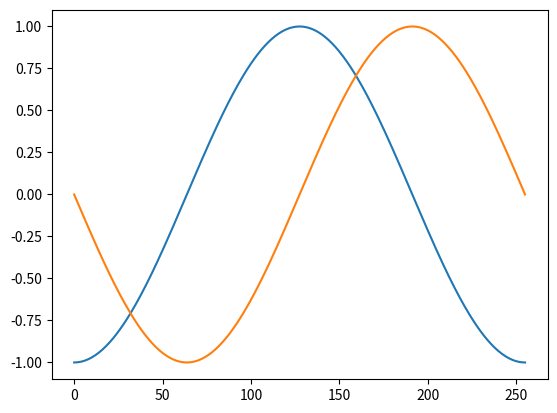
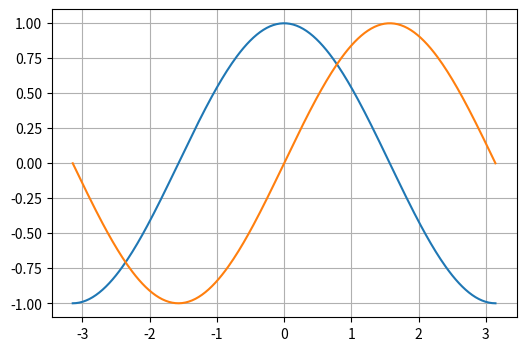
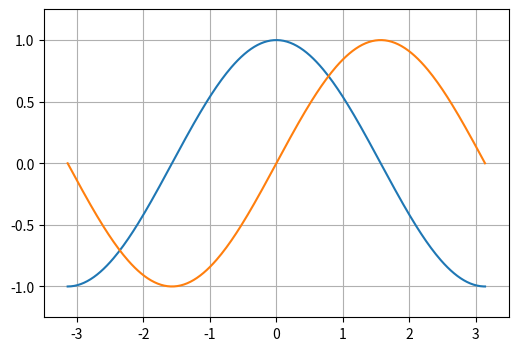
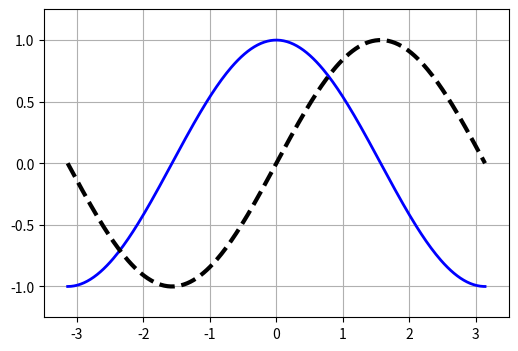
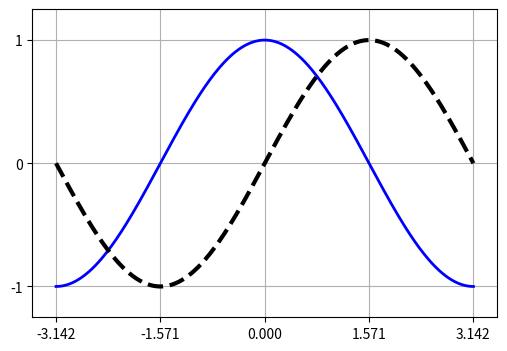
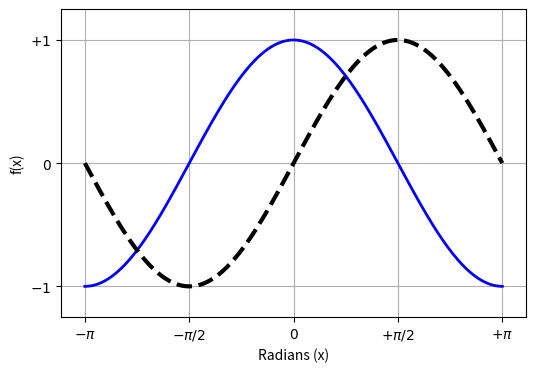
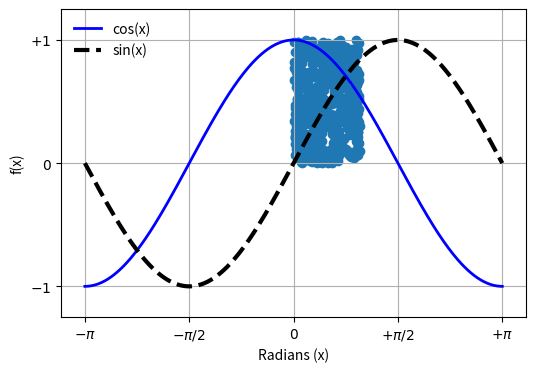
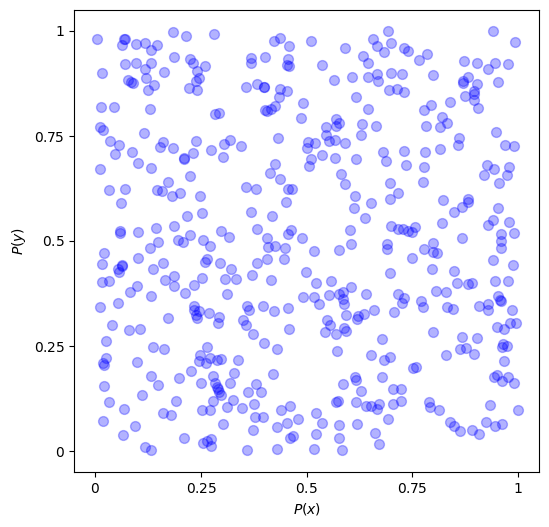
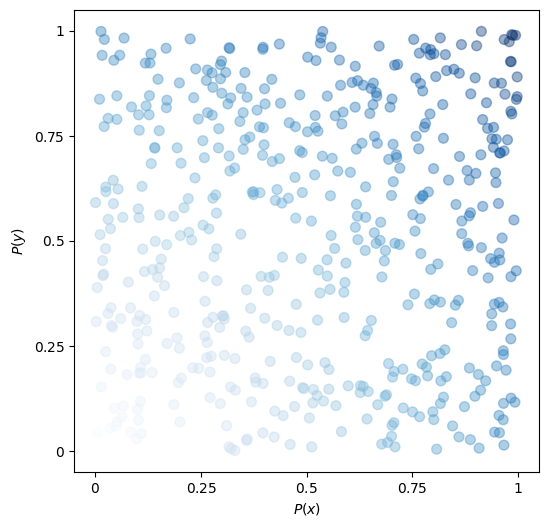
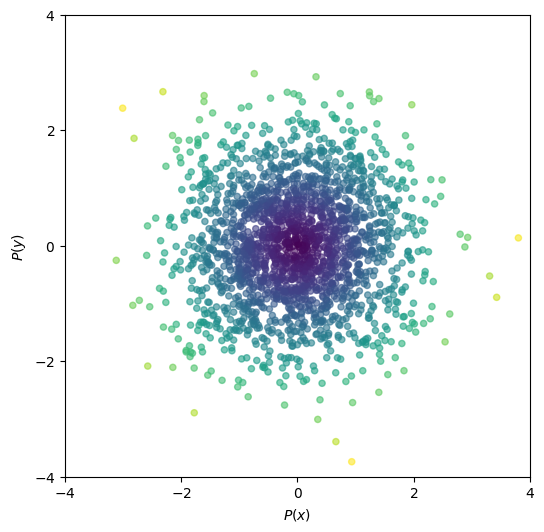
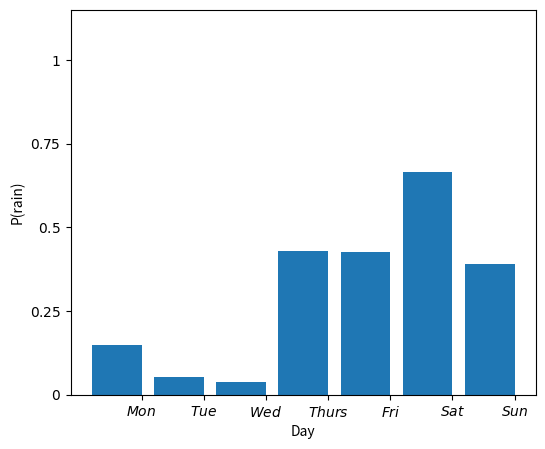
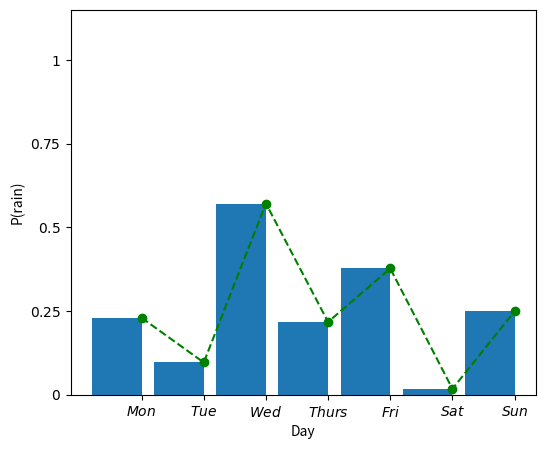
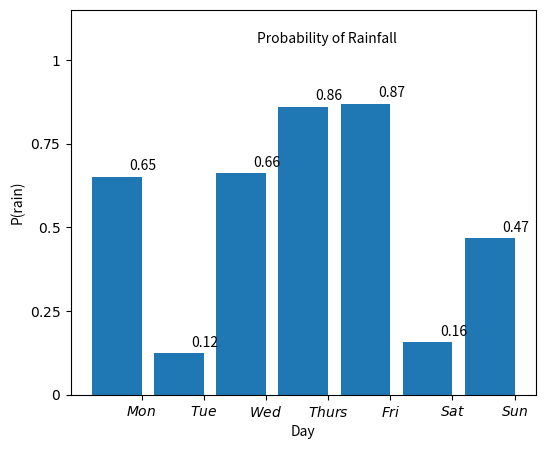
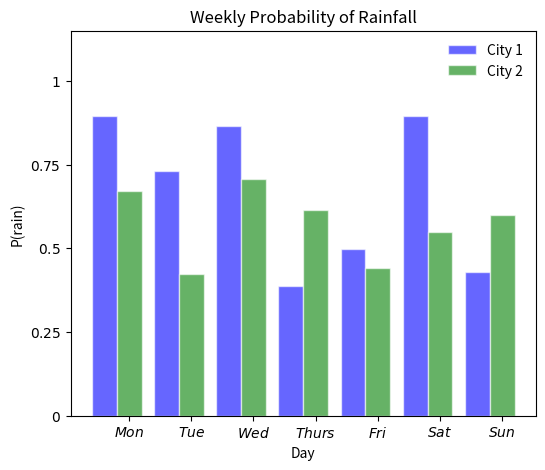

Here is the Python script that generated these plots, in order:
import numpy as np
import matplotlib.pyplot as plt

#%%

X = np.linspace(-np.pi, np.pi, 256,endpoint=True)
C, S = np.cos(X), np.sin(X)

#%%

# Simple plot, no customization, good for a quick preview of what the variable
# contents are
plt.plot(C)
plt.plot(S)
plt.show()

#%%

# Customizations - figure size, grid
plt.figure(figsize=(6, 4))
plt.plot(X, C)
plt.plot(X, S)
plt.grid()
plt.show()

#%%

# Axes limits
plt.figure(figsize=(6, 4))
plt.plot(X, C)
plt.plot(X, S)
plt.xlim(-3.5, 3.5)
plt.ylim(-1.25, 1.25)
plt.grid()
plt.show()

#%%

# Linestyles, linewidth, color
plt.figure(figsize=(6, 4))
plt.plot(X, C, linestyle='-', linewidth=2, color='blue')
plt.plot(X, S, linestyle='--', linewidth=3, color='black')
plt.xlim(-3.5, 3.5)
plt.ylim(-1.25, 1.25)
plt.grid()
plt.show()

#%%

# x,y ticks
plt.figure(figsize=(6, 4))
plt.plot(X, C, linestyle='-', linewidth=2, color='blue')
plt.plot(X, S, linestyle='--', linewidth=3, color='black')
plt.xlim(-3.5, 3.5)
plt.ylim(-1.25, 1.25)
plt.grid()
plt.xticks([-np.pi, -np.pi/2, 0, np.pi/2, np.pi])
plt.yticks([-1.0, 0, 1.0])
plt.show()

#%%

# Axes and tick labels
plt.figure(figsize=(6, 4))
plt.plot(X, C, linestyle='-', linewidth=2, color='blue')
plt.plot(X, S, linestyle='--', linewidth=3, color='black')
plt.xlim(-3.5, 3.5)
plt.ylim(-1.25, 1.25)
plt.grid()
plt.xlabel('Radians (x)')
plt.ylabel('f(x)')
plt.xticks([-np.pi, -np.pi/2, 0, np.pi/2, np.pi], [r'$-\pi$', r'$-\pi/2$', r'$0$', r'$+\pi/2$', r'$+\pi$'])
plt.yticks([-1.0, 0, 1.0], [r'$-1$', r'$0$', r'$+1$'])
plt.show()

#%%

# Legend
plt.figure(figsize=(6, 4))
plt.plot(X, C, linestyle='-', linewidth=2, color='blue', label='cos(x)')
plt.plot(X, S, linestyle='--', linewidth=3, color='black', label='sin(x)')
plt.xlim(-3.5, 3.5)
plt.ylim(-1.25, 1.25)
plt.grid()
plt.xlabel('Radians (x)')
plt.ylabel('f(x)')
plt.xticks([-np.pi, -np.pi/2, 0, np.pi/2, np.pi], [r'$-\pi$', r'$-\pi/2$', r'$0$', r'$+\pi/2$', r'$+\pi$'])
plt.yticks([-1.0, 0, 1.0], [r'$-1$', r'$0$', r'$+1$'])
plt.legend(loc='upper left', frameon=False)
plt.show()

#%%

# Scatter plot
np.random.seed(0)
r_u_x = np.random.uniform(size=500)
r_u_y = np.random.uniform(size=500)
plt.scatter(r_u_x, r_u_y)
plt.show()

#%%

# Scatter plot - marker size, color, marker style
np.random.seed(0)
plt.figure(figsize=(6, 6))
r_u_x = np.random.uniform(size=500)
r_u_y = np.random.uniform(size=500)
plt.scatter(r_u_x, r_u_y, s=50, c='blue', marker='o', alpha=0.3)
plt.xlim(-0.05, 1.05)
plt.ylim(-0.05, 1.05)
plt.xticks([0, 0.25, 0.5, 0.75, 1], [r'$0$', r'$0.25$', r'$0.5$', r'$0.75$', r'$1$'])
plt.yticks([0, 0.25, 0.5, 0.75, 1], [r'$0$', r'$0.25$', r'$0.5$', r'$0.75$', r'$1$'])
plt.xlabel(r'$P(x)$')
plt.ylabel(r'$P(y)$')
plt.show()

#%%

# Scatter plot - color variation
plt.figure(figsize=(6, 6))
r_u_x = np.random.uniform(size=500)
r_u_y = np.random.uniform(size=500)
clr = np.sqrt(r_u_x**2 + r_u_y**2)
plt.scatter(r_u_x, r_u_y, s=50, c=clr, marker='o', alpha=0.4, cmap=plt.cm.Blues)
plt.xlim(-0.05, 1.05)
plt.ylim(-0.05, 1.05)
plt.xticks([0, 0.25, 0.5, 0.75, 1], [r'$0$', r'$0.25$', r'$0.5$', r'$0.75$', r'$1$'])
plt.yticks([0, 0.25, 0.5, 0.75, 1], [r'$0$', r'$0.25$', r'$0.5$', r'$0.75$', r'$1$'])
plt.xlabel(r'$P(x)$')
plt.ylabel(r'$P(y)$')
plt.show()

#%%

# Scatter plot - color variation
plt.figure(figsize=(6, 6))
r_u_x = np.random.normal(size=2000)
r_u_y = np.random.normal(size=2000)
clr = np.sqrt(r_u_x**2 + r_u_y**2)
plt.scatter(r_u_x, r_u_y, s=20, c=clr, marker='o', alpha=0.6)
plt.xlim(-4, 4)
plt.ylim(-4, 4)
plt.xticks([-4, -2, 0, 2, 4], [r'$-4$', r'$-2$', r'$0$', r'$2$', r'$4$'])
plt.yticks([-4, -2, 0, 2, 4], [r'$-4$', r'$-2$', r'$0$', r'$2$', r'$4$'])
plt.xlabel(r'$P(x)$')
plt.ylabel(r'$P(y)$')
plt.show()

#%%

# Bar graph
x = np.arange(7)
y = np.random.uniform(size=7)
plt.figure(figsize=(6, 5))
plt.bar(x+0.1, y)
plt.ylim(0, 1.15)
plt.xticks([0.5, 1.5, 2.5, 3.5, 4.5, 5.5, 6.5], [r'$Mon$', r'$Tue$', r'$Wed$', r'$Thurs$', r'$Fri$', r'$Sat$', r'$Sun$'])
plt.yticks([0, 0.25, 0.5, 0.75, 1], [r'$0$', r'$0.25$', r'$0.5$', r'$0.75$', r'$1$'])
plt.xlabel('Day')
plt.ylabel('P(rain)')
plt.show()

#%%

# Bar graph - Line graph
x = np.arange(7)
y = np.random.uniform(size=7)
plt.figure(figsize=(6, 5))
plt.bar(x+0.1, y)
plt.plot(x+0.5, y, color='g', linestyle='--', marker='o')
plt.ylim(0, 1.15)
plt.xticks([0.5, 1.5, 2.5, 3.5, 4.5, 5.5, 6.5], [r'$Mon$', r'$Tue$', r'$Wed$', r'$Thurs$', r'$Fri$', r'$Sat$', r'$Sun$'])
plt.yticks([0, 0.25, 0.5, 0.75, 1], [r'$0$', r'$0.25$', r'$0.5$', r'$0.75$', r'$1$'])
plt.xlabel('Day')
plt.ylabel('P(rain)')
plt.show()

#%%

# Bar graph - Adding text
x = np.arange(7)
y = np.random.uniform(size=7)
plt.figure(figsize=(6, 5))
plt.bar(x+0.1, y)
plt.ylim(0, 1.15)
plt.xticks([0.5, 1.5, 2.5, 3.5, 4.5, 5.5, 6.5], [r'$Mon$', r'$Tue$', r'$Wed$', r'$Thurs$', r'$Fri$', r'$Sat$', r'$Sun$'])
plt.yticks([0, 0.25, 0.5, 0.75, 1], [r'$0$', r'$0.25$', r'$0.5$', r'$0.75$', r'$1$'])
plt.xlabel('Day')
plt.ylabel('P(rain)')

for x, y in zip(x, y):
    plt.text(x+0.3, y+0.02, '%.2f' % y)

plt.text(2.35, 1.05, 'Probability of Rainfall')
plt.show()

#%%

# Bar graph - Adding text
x = np.arange(7)
y1 = np.random.uniform(size=7)
y2 = np.random.uniform(size=7)
plt.figure(figsize=(6, 5))
plt.title('Weekly Probability of Rainfall')
plt.bar(x+0.1, y1, width=0.4, facecolor='blue', edgecolor='white', alpha=0.6, label='City 1')
plt.bar(x+0.5, y2, width=0.4, facecolor='green', edgecolor='white', alpha=0.6, label='City 2')
plt.ylim(0, 1.15)
plt.xticks([0.5, 1.5, 2.5, 3.5, 4.5, 5.5, 6.5], [r'$Mon$', r'$Tue$', r'$Wed$', r'$Thurs$', r'$Fri$', r'$Sat$', r'$Sun$'])
plt.yticks([0, 0.25, 0.5, 0.75, 1], [r'$0$', r'$0.25$', r'$0.5$', r'$0.75$', r'$1$'])
plt.xlabel('Day')
plt.ylabel('P(rain)')
plt.legend(loc='upper right', frameon=False)
plt.show()

#%%
